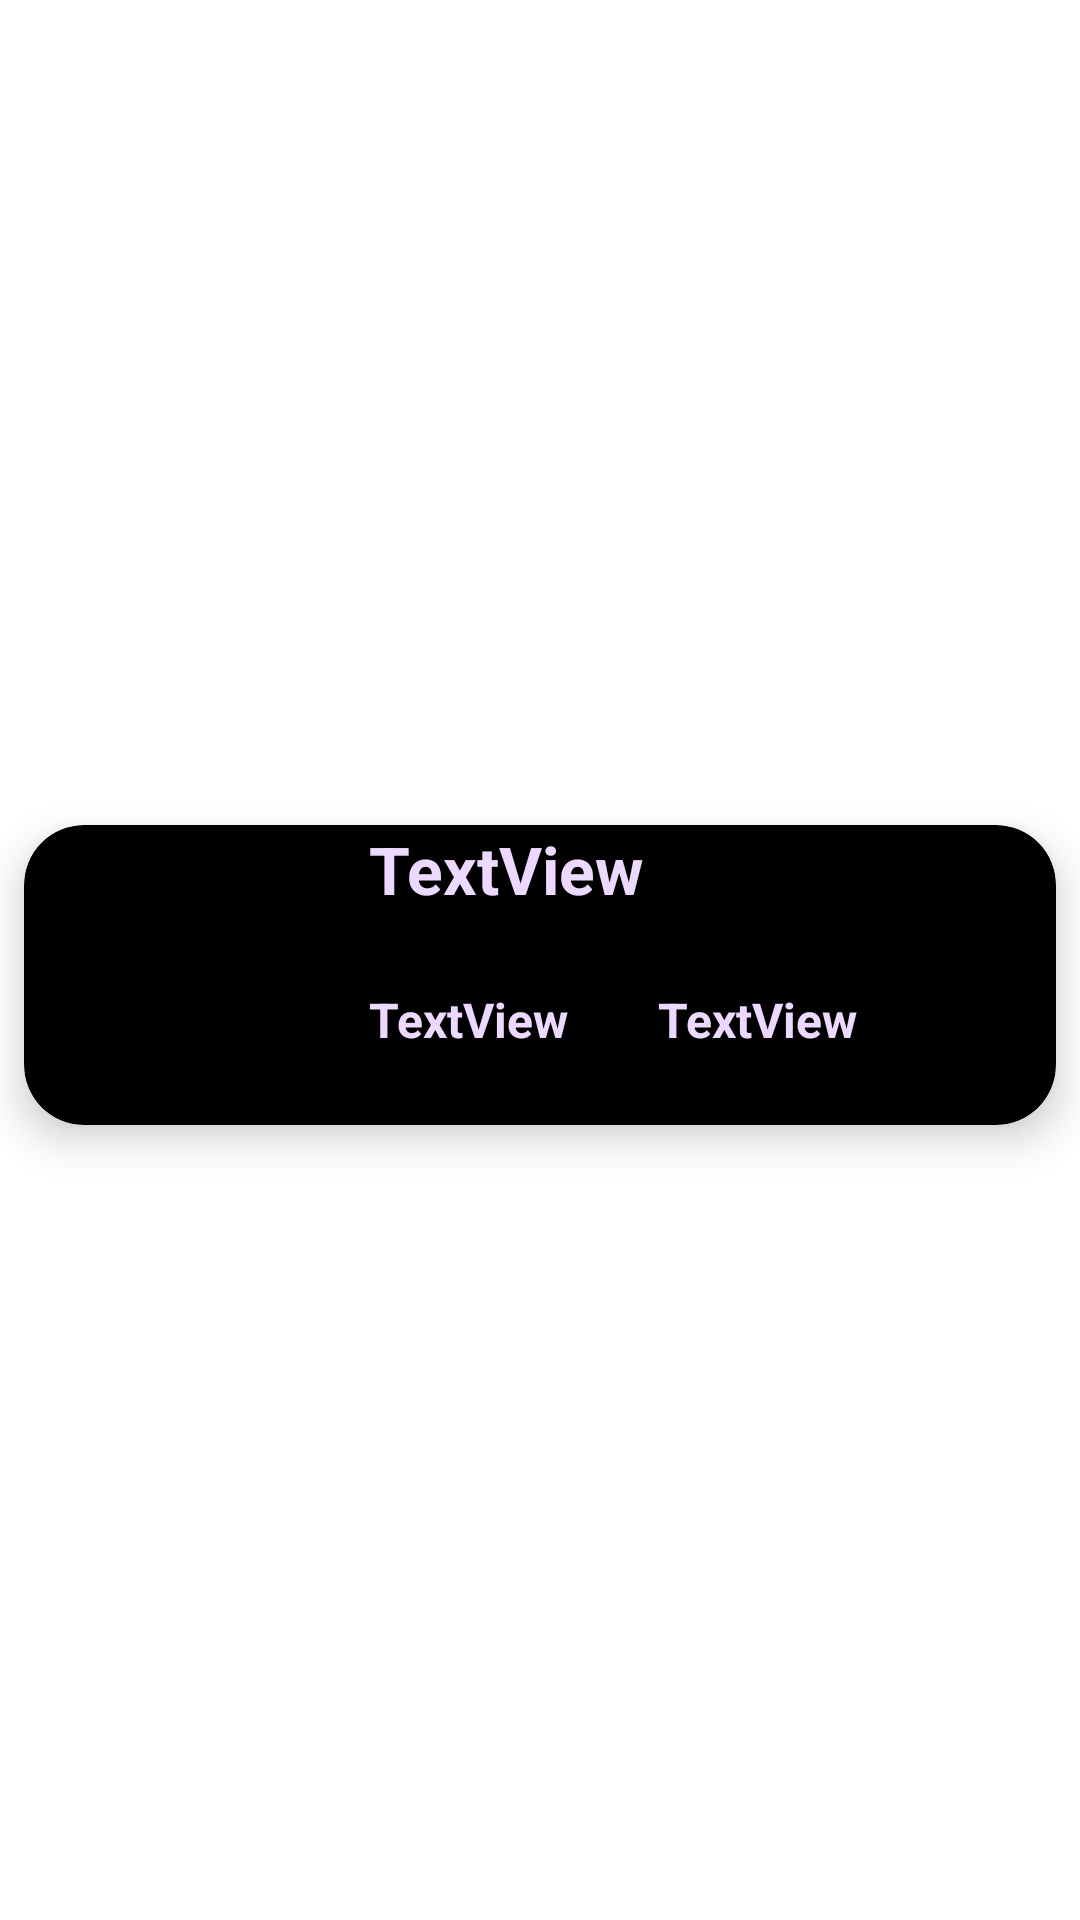

Write the Android layout XML for this screen, with the resource values it uses.
<!-- AndroidManifest.xml: application theme Theme.Asaf -->
<!-- res/layout/recycler_view_row.xml -->
<?xml version="1.0" encoding="utf-8"?>
<androidx.constraintlayout.widget.ConstraintLayout xmlns:android="http://schemas.android.com/apk/res/android"
    xmlns:app="http://schemas.android.com/apk/res-auto"
    xmlns:tools="http://schemas.android.com/tools"
    android:layout_width="match_parent"
    android:layout_height="wrap_content">

    <androidx.cardview.widget.CardView
        android:layout_width="match_parent"
        android:layout_height="wrap_content"
        android:layout_marginTop="15dp"
        android:layout_marginBottom="5dp"
        android:layout_marginStart="8dp"
        android:layout_marginEnd="8dp"
        app:cardBackgroundColor="@color/black"
        app:cardCornerRadius="20dp"
        app:cardElevation="8dp"
        app:layout_constraintBottom_toBottomOf="parent"
        app:layout_constraintEnd_toEndOf="parent"
        app:layout_constraintStart_toStartOf="parent"
        app:layout_constraintTop_toTopOf="parent" >

        <androidx.constraintlayout.widget.ConstraintLayout
            android:layout_width="match_parent"
            android:layout_height="match_parent">

            <ImageView
                android:id="@+id/iv_image"
                android:layout_width="100dp"
                android:layout_height="100dp"
                android:padding="5dp"
                app:layout_constraintBottom_toBottomOf="parent"
                app:layout_constraintStart_toStartOf="parent"
                app:layout_constraintTop_toTopOf="parent"
                app:layout_constraintVertical_bias="1.0"
                tools:srcCompat="@tools:sample/avatars" />

            <TextView
                android:id="@+id/tv_name"
                android:layout_width="wrap_content"
                android:layout_height="wrap_content"
                android:layout_marginStart="15dp"
                android:textColor="@color/purple_100"
                android:text="TextView"
                android:textSize="22dp"
                android:textStyle="bold"
                app:layout_constraintStart_toEndOf="@+id/iv_image"
                app:layout_constraintTop_toTopOf="parent" />

            <TextView
                android:id="@+id/tv_from"
                android:layout_width="wrap_content"
                android:layout_height="wrap_content"
                android:layout_marginStart="15dp"
                android:textStyle="bold"
                android:textSize="16dp"
                android:text="TextView"
                android:textColor="@color/purple_100"
                app:layout_constraintBottom_toBottomOf="parent"
                app:layout_constraintStart_toEndOf="@+id/iv_image"
                app:layout_constraintTop_toBottomOf="@+id/tv_name" />

            <TextView
                android:id="@+id/tv_to"
                android:layout_width="wrap_content"
                android:layout_height="wrap_content"
                android:layout_marginStart="30dp"
                android:textStyle="bold"
                android:textSize="16dp"
                android:text="TextView"
                android:textColor="@color/purple_100"
                app:layout_constraintBottom_toBottomOf="parent"
                app:layout_constraintStart_toEndOf="@+id/tv_from"
                app:layout_constraintTop_toBottomOf="@+id/tv_name" />

        </androidx.constraintlayout.widget.ConstraintLayout>
    </androidx.cardview.widget.CardView>

</androidx.constraintlayout.widget.ConstraintLayout>
<!-- resources referenced by this layout -->
<resources>
  <color name="black">#FF000000</color>
  <color name="purple_100">#EDD9FF</color>
  <style name="Theme.Asaf" parent="Theme.MaterialComponents.DayNight.NoActionBar">
          
          <item name="colorPrimary">@color/purple_500</item>
          <item name="colorPrimaryVariant">@color/purple_700</item>
          <item name="colorOnPrimary">@color/white</item>
          
          <item name="colorSecondary">@color/teal_200</item>
          <item name="colorSecondaryVariant">@color/teal_700</item>
          <item name="colorOnSecondary">@color/black</item>
          
          <item name="android:statusBarColor">?attr/colorPrimaryVariant</item>
          
      </style>
  <color name="purple_500">#FF6200EE</color>
  <color name="purple_700">#FF3700B3</color>
  <color name="white">#FFFFFFFF</color>
  <color name="teal_200">#FF03DAC5</color>
  <color name="teal_700">#FF018786</color>
</resources>
